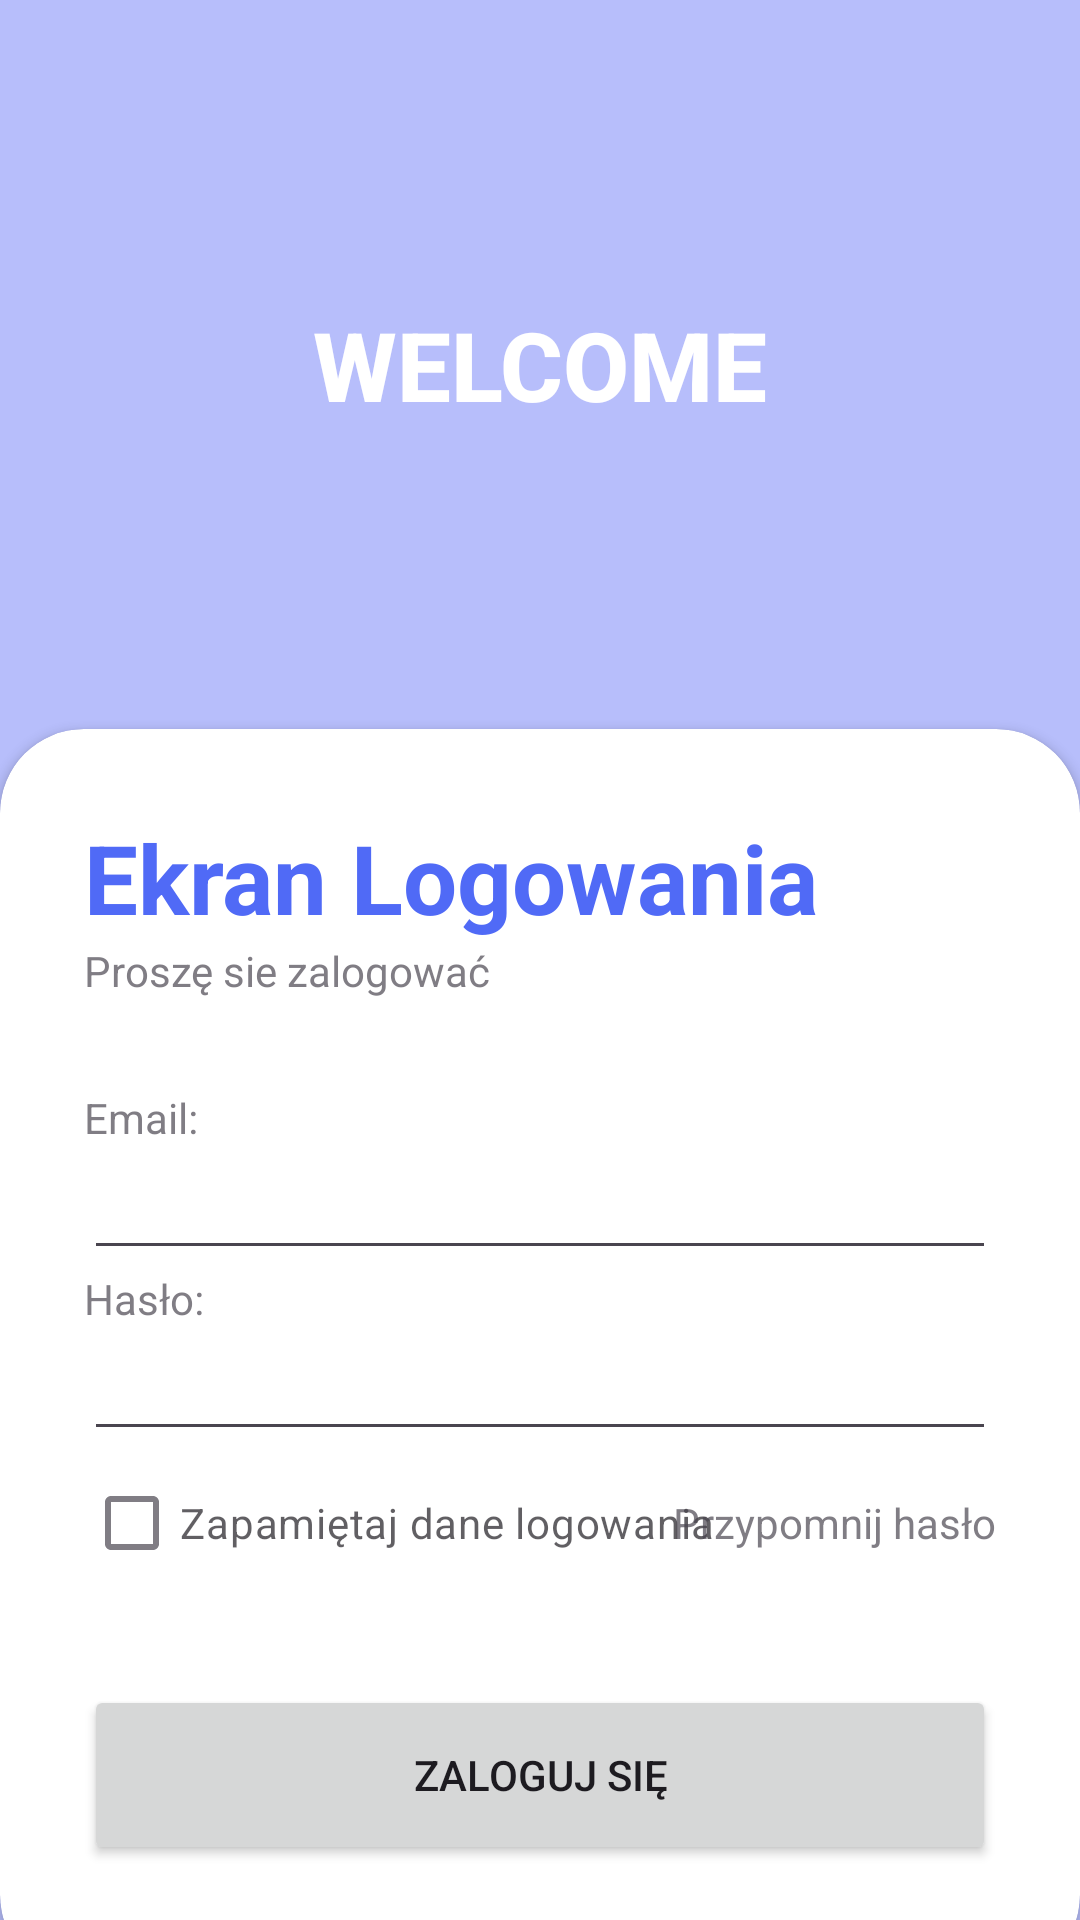

Here is an Android app screen rendered from its layout file. Give the layout XML and the strings, colors and styles it references.
<!-- AndroidManifest.xml: application theme Theme.Projekt_licencjacki -->
<!-- res/layout/login_screen.xml -->
<?xml version="1.0" encoding="utf-8"?>
<RelativeLayout xmlns:android="http://schemas.android.com/apk/res/android"
    xmlns:app="http://schemas.android.com/apk/res-auto"
    xmlns:tools="http://schemas.android.com/tools"
    android:layout_width="match_parent"
    android:layout_height="match_parent"
    tools:context=".login_screen"
    android:background="@drawable/background">
    
    <RelativeLayout
        android:layout_width="match_parent"
        android:layout_height="match_parent"
        android:background="@color/primary"
        android:alpha="0.4"/>

    <LinearLayout
        android:layout_width="match_parent"
        android:layout_height="match_parent"
        android:orientation="vertical"
        android:padding="28dp"
        android:layout_above="@id/card_view"
        android:gravity="center">

        <TextView
            android:id="@+id/welcome"
            android:layout_width="wrap_content"
            android:layout_height="wrap_content"
            android:text="WELCOME"
            android:textStyle="bold"
            android:fontFamily="sans-serif-medium"
            android:textSize="32sp"
            android:textColor="@color/white"
            ></TextView>

    </LinearLayout>

        <androidx.cardview.widget.CardView
            android:id="@+id/card_view"
            android:layout_width="match_parent"
            android:layout_height="wrap_content"
            android:layout_alignParentBottom="true"
            app:cardCornerRadius="28dp"
            android:layout_marginBottom="-20dp"
            >
            <LinearLayout
                android:layout_width="match_parent"
                android:layout_height="wrap_content"
                android:orientation="vertical"
                android:padding="28dp">
                <TextView
                    android:layout_width="wrap_content"
                    android:layout_height="wrap_content"
                    android:text="Ekran Logowania"
                    android:textColor="@color/primary"
                    android:textSize="32sp"
                    android:textStyle="bold"/>

                <TextView
                    android:layout_width="wrap_content"
                    android:layout_height="wrap_content"
                    android:text="Proszę sie zalogować"
                    android:alpha="0.7"/>
                
                <View
                    android:layout_width="wrap_content"
                    android:layout_height="30dp"/>
                <TextView
                    android:layout_width="wrap_content"
                    android:layout_height="wrap_content"
                    android:text="Email:"
                    android:alpha="0.7"/>
                <EditText
                    android:id="@+id/login_text"
                    android:layout_width="match_parent"
                    android:layout_height="wrap_content"
                    android:inputType="text"/>
                <TextView
                    android:layout_width="wrap_content"
                    android:layout_height="wrap_content"
                    android:text="Hasło:"
                    android:alpha="0.7"/>
                <EditText
                    android:id="@+id/password_text"
                    android:layout_width="match_parent"
                    android:layout_height="wrap_content"
                    android:inputType="textPassword"/>
                <RelativeLayout
                    android:layout_width="match_parent"
                    android:layout_height="wrap_content">
                    <CheckBox
                        android:layout_width="wrap_content"
                        android:layout_height="wrap_content"
                        android:text="Zapamiętaj dane logowania"
                        android:layout_centerVertical="true"
                        android:alpha="0.7"/>
                    <TextView
                        android:layout_width="wrap_content"
                        android:layout_height="wrap_content"
                        android:text="Przypomnij hasło"
                        android:layout_alignParentEnd="true"
                        android:layout_centerVertical="true"
                        android:alpha="0.7"/>
                </RelativeLayout>
                <View
                    android:layout_width="wrap_content"
                    android:layout_height="30dp"/>

                <Button
                    android:id="@+id/loginbutton"
                    android:layout_width="match_parent"
                    android:layout_height="60dp"
                    android:text="@string/login_button"
                    app:cornerRadius="20dp" />
                <View
                    android:layout_width="wrap_content"
                    android:layout_height="10dp"/>


            </LinearLayout>
        </androidx.cardview.widget.CardView>
    



</RelativeLayout>
<!-- resources referenced by this layout -->
<resources>
  <color name="primary">#506AF6</color>
  <color name="white">#FFFFFFFF</color>
  <string name="login_button">Zaloguj się</string>
  <style name="Theme.Projekt_licencjacki" parent="Base.Theme.Projekt_licencjacki" />
  <style name="Base.Theme.Projekt_licencjacki" parent="Theme.Material3.DayNight.NoActionBar">
          
          
          <item name="colorPrimary">@color/primary</item>
          <item name="colorPrimaryVariant">@color/primary</item>
          <item name="colorOnPrimary">@color/white</item>
  
          <item name="colorSecondary">@color/secondary</item>
          <item name="colorSecondaryVariant">@color/secondary</item>
          <item name="colorOnSecondary">@color/black</item>
  
          <item name="android:statusBarColor">@color/primary</item>
  
  
      </style>
  <color name="secondary">#99A6F1</color>
  <color name="black">#FF000000</color>
</resources>
